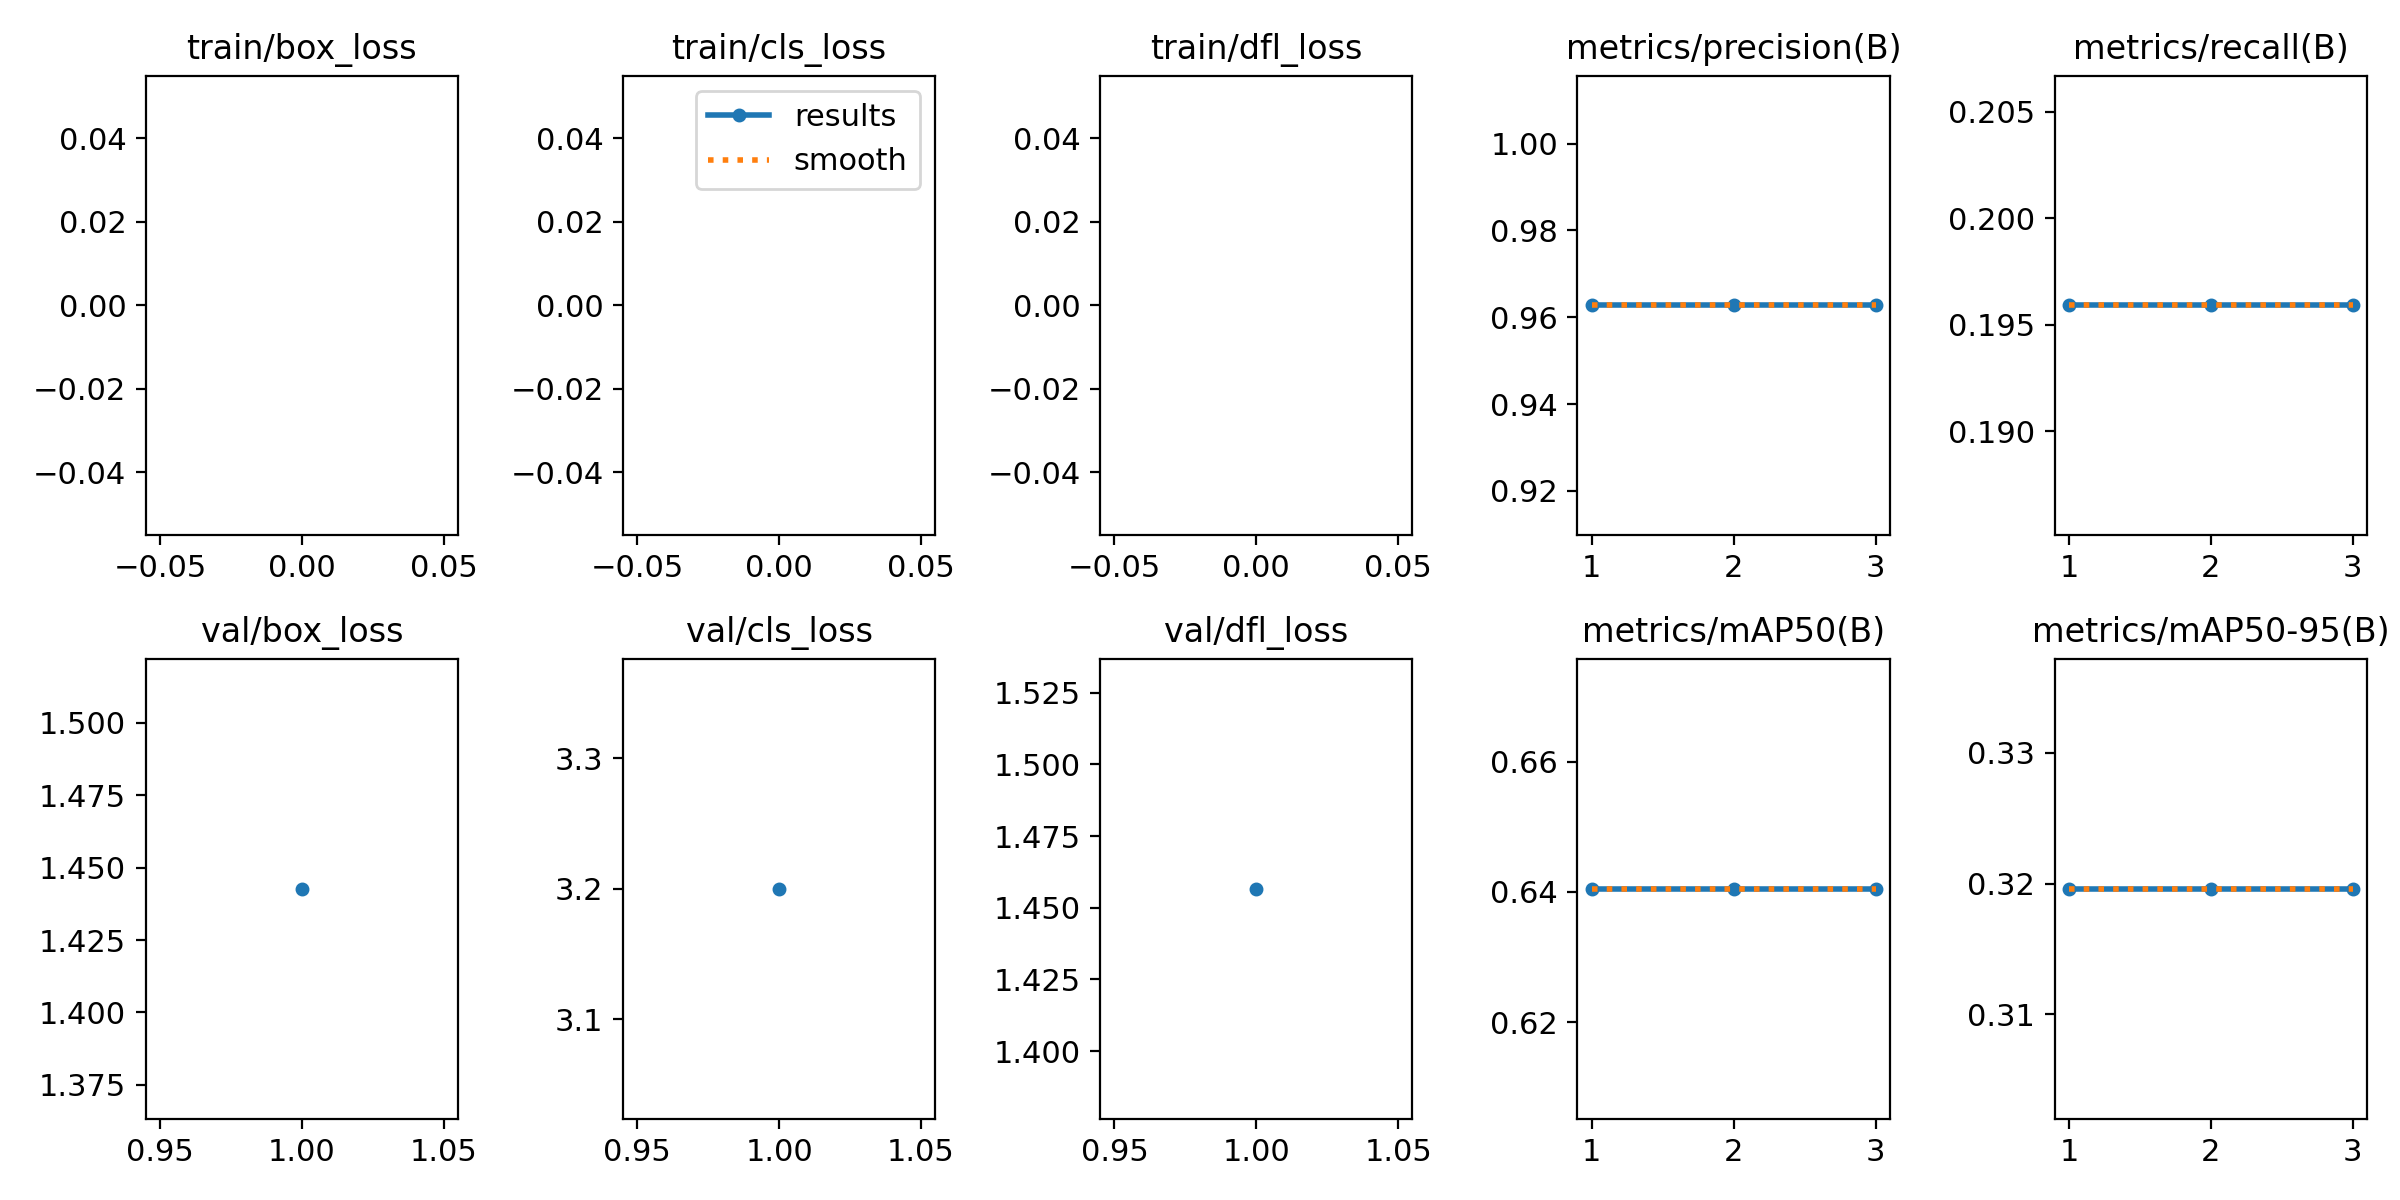

Values plotted in this chart, from the file beside it:
epoch, train/box_loss, train/cls_loss, train/dfl_loss, metrics/precision(B), metrics/recall(B), metrics/mAP50(B), metrics/mAP50-95(B), val/box_loss, val/cls_loss, val/dfl_loss, lr/pg0, lr/pg1, lr/pg2
1, nan, nan, nan, 0.9627, 0.1959, 0.6405, 0.3196, 1.443, 3.2, 1.457, 0.0005, 0.0005, 0.0005
2, nan, nan, nan, 0.9627, 0.1959, 0.6405, 0.3196, nan, nan, nan, 0.0006834, 0.0006834, 0.0006834
3, nan, nan, nan, 0.9627, 0.1959, 0.6405, 0.3196, nan, nan, nan, 0.0005236, 0.0005236, 0.0005236
